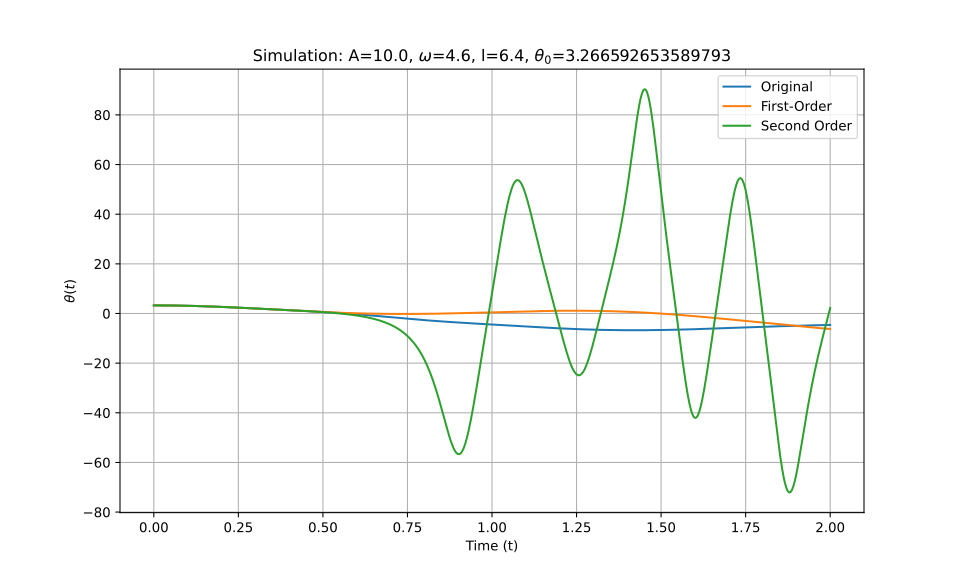

Values plotted in this chart, from the file beside it:
t_eval, Equation_1, Equation_2, Equation_3
0.0, 3.267, 3.267, 3.267
0.002002, 3.267, 3.267, 3.267
0.004004, 3.266, 3.266, 3.266
0.006006, 3.266, 3.266, 3.266
0.008008, 3.266, 3.266, 3.266
0.01001, 3.265, 3.265, 3.265
0.01201, 3.264, 3.264, 3.264
0.01401, 3.263, 3.263, 3.263
0.01602, 3.262, 3.262, 3.262
0.01802, 3.261, 3.261, 3.261
0.02002, 3.26, 3.26, 3.26
0.02202, 3.259, 3.259, 3.259
0.02402, 3.257, 3.257, 3.257
0.02603, 3.256, 3.255, 3.256
0.02803, 3.254, 3.254, 3.254
0.03003, 3.252, 3.252, 3.252
0.03203, 3.25, 3.25, 3.25
0.03403, 3.248, 3.248, 3.248
0.03604, 3.245, 3.245, 3.245
0.03804, 3.243, 3.243, 3.243
0.04004, 3.24, 3.24, 3.24
0.04204, 3.238, 3.238, 3.238
0.04404, 3.235, 3.235, 3.235
0.04605, 3.232, 3.232, 3.232
0.04805, 3.229, 3.229, 3.229
0.05005, 3.226, 3.226, 3.226
0.05205, 3.222, 3.222, 3.222
0.05405, 3.219, 3.219, 3.219
0.05606, 3.215, 3.215, 3.215
0.05806, 3.212, 3.211, 3.212
0.06006, 3.208, 3.208, 3.208
0.06206, 3.204, 3.204, 3.204
0.06406, 3.2, 3.199, 3.2
0.06607, 3.196, 3.195, 3.196
0.06807, 3.191, 3.191, 3.191
0.07007, 3.187, 3.186, 3.187
0.07207, 3.182, 3.182, 3.182
0.07407, 3.177, 3.177, 3.177
0.07608, 3.173, 3.172, 3.173
0.07808, 3.168, 3.167, 3.168
0.08008, 3.163, 3.162, 3.163
0.08208, 3.157, 3.157, 3.157
0.08408, 3.152, 3.151, 3.152
0.08609, 3.147, 3.146, 3.147
0.08809, 3.141, 3.14, 3.141
0.09009, 3.135, 3.135, 3.135
0.09209, 3.129, 3.129, 3.129
0.09409, 3.123, 3.123, 3.123
0.0961, 3.117, 3.117, 3.117
0.0981, 3.111, 3.111, 3.111
0.1001, 3.105, 3.104, 3.105
0.1021, 3.098, 3.098, 3.098
0.1041, 3.092, 3.091, 3.092
0.1061, 3.085, 3.085, 3.085
0.1081, 3.078, 3.078, 3.078
0.1101, 3.072, 3.071, 3.072
0.1121, 3.065, 3.064, 3.065
0.1141, 3.057, 3.057, 3.057
0.1161, 3.05, 3.049, 3.05
0.1181, 3.043, 3.042, 3.043
... 940 more rows
